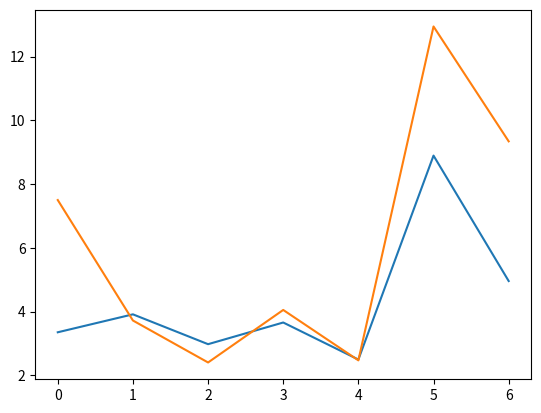

Generate this figure with matplotlib:
import statistics
import matplotlib.pyplot as plt 
AMZN = [
    [129.479996,129.820007,133.270004,136.449997,126.82,128.550003,126.279999],
    [123.529999,124.660004,122.190002,118.540001,117.309998,113.779999,115.150002],
    [114.410004,118.010002,114.800003,113,115.879997,121.089996,120.949997],
    [120.300003,114.559998,113.669998,112.209999,112.900002,112.529999,106.900002],
    [113.790001,116.360001,115.07,115.25,119.32,119.82,120.599998],
    [115.660004,110.959999,103.410004,102.440002,96.790001,92.120003,89.300003],
    [90.980003,90.529999,89.980003,86.139999,96.629997,100.790001,98.489998,98.940002]
]

META = [
    [160.389999,162.059998,169.149994,168.960007,153.130005,151.470001,149.550003],
    [146.289993,148.020004,146.089996,142.119995,142.820007,140.410004,136.369995],
    [134.399994,141.610001,136.410004,135.679993,138.610001,140.279999,138.979996],
    [139.070007,133.449997,133.789993,128.539993,127.5,130.289993,126.760002],
    [134.039993,132.800003,133.229996,131.529999,130.009995,129.720001,137.509995],
    [129.820007,97.940002,99.199997,93.160004,95.199997,90.540001,88.910004],
    [90.790001,96.720001,96.470001,101.470001,111.870003,113.019997,114.220001,117.080002]
]
AMZNStan=[]
for row in AMZN:
    statistics.pstdev(row)
    print(statistics.pstdev(row))
    AMZNStan.append(statistics.pstdev(row))
METASTAN=[]
for row in META:
    statistics.pstdev(row)
    print(statistics.pstdev(row))
    METASTAN.append(statistics.pstdev(row))

plt.plot(AMZNStan)
plt.plot(METASTAN)
plt.show()